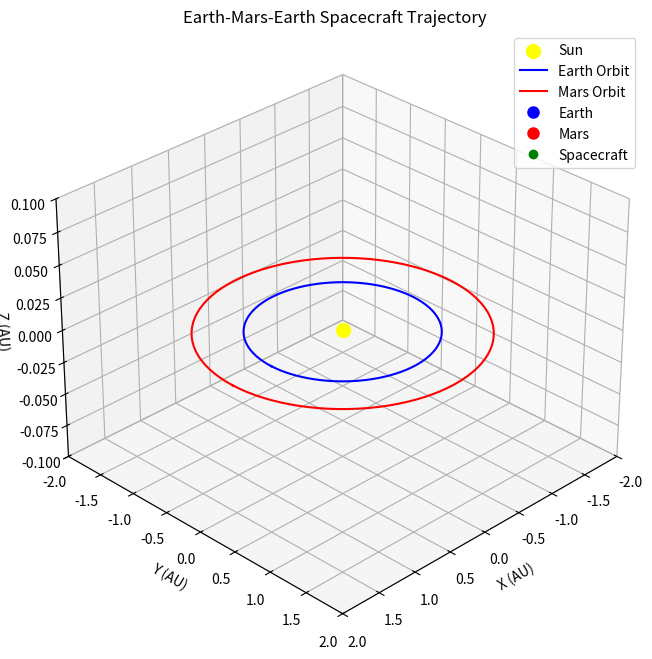

The script that saved this image:
import numpy as np
import matplotlib.pyplot as plt
from matplotlib.animation import FuncAnimation
from scipy.optimize import fsolve

# Orbital parameters (in astronomical units and years)
r_earth = 1.0          # Earth's orbital radius (AU)
r_mars = 1.524         # Mars' orbital radius (AU)
omega_earth = 360.0    # Earth's angular velocity (degrees/year)
omega_mars = 360.0 / 1.88  # Mars' angular velocity (degrees/year)
theta_m0 = 44.4        # Mars' initial phase angle at t=0 (degrees) for launch window

# Hohmann transfer orbit parameters
a_transfer = (r_earth + r_mars) / 2  # Semi-major axis (AU)
e = 1 - r_earth / a_transfer         # Eccentricity
T_transfer = 2 * np.pi * np.sqrt(a_transfer**3)  # Orbital period (years), assuming GM = 4π²
t_arrival = T_transfer / 2           # Transfer time to Mars (years)

# Function to solve Kepler's equation: M = E - e sin(E)
def solve_kepler(M, e):
    # Use fsolve with M as initial guess
    E = fsolve(lambda E: E - e * np.sin(E) - M, M)[0]
    return E

# Function to compute position on transfer orbit
def get_transfer_position(t, t_start, t_end, omega):
    """
    Compute spacecraft position on transfer orbit.
    t: current time, t_start: start of transfer, t_end: end of transfer, omega: argument of periapsis (degrees)
    """
    if t < t_start or t > t_end:
        return None
    dt = t - t_start
    transfer_duration = t_end - t_start
    # Mean anomaly M from 0 to π (outbound) or π to 2π (return)
    if t_start == 0:  # Outbound
        M = np.pi * (dt / transfer_duration)
    else:  # Return
        M = np.pi + np.pi * (dt / transfer_duration)
    E = solve_kepler(M, e)
    r = a_transfer * (1 - e * np.cos(E))
    # Compute true anomaly ν
    nu = 2 * np.arctan2(np.sqrt(1 + e) * np.sin(E / 2), np.sqrt(1 - e) * np.cos(E / 2))
    # Convert to Cartesian coordinates with orbit orientation
    omega_rad = omega * np.pi / 180
    x = r * np.cos(nu + omega_rad)
    y = r * np.sin(nu + omega_rad)
    z = 0  # Coplanar orbits
    return x, y, z

# Function to find departure time from Mars (next launch window)
def find_t_departure():
    def phase_condition(t):
        theta_e_future = (omega_earth * (t + t_arrival)) % 360
        theta_m_current = (omega_mars * t + theta_m0) % 360
        target = (theta_m_current - 180) % 360
        return (theta_e_future - target) % 360
    t = t_arrival
    step = 0.01
    while t < 10:  # Limit search to 10 years
        if abs(phase_condition(t)) < 0.1:  # Tolerance for alignment
            return t
        t += step
    return t_arrival + 1.246  # Fallback (approx waiting time)

# Compute key times
t_departure = find_t_departure()
t_return = t_departure + t_arrival

# Function to get spacecraft position
def get_spacecraft_position(t):
    if t < t_arrival:  # Outbound to Mars
        return get_transfer_position(t, 0, t_arrival, 0)
    elif t < t_departure:  # Waiting at Mars
        theta_mars = (omega_mars * t + theta_m0) % 360
        x = r_mars * np.cos(theta_mars * np.pi / 180)
        y = r_mars * np.sin(theta_mars * np.pi / 180)
        return x, y, 0
    elif t <= t_return:  # Return to Earth
        theta_d = (omega_mars * t_departure + theta_m0) % 360
        omega_return = (theta_d - 180) % 360
        return get_transfer_position(t, t_departure, t_return, omega_return)
    else:  # Back at Earth
        theta_earth = (omega_earth * t) % 360
        x = r_earth * np.cos(theta_earth * np.pi / 180)
        y = r_earth * np.sin(theta_earth * np.pi / 180)
        return x, y, 0

# Set up the 3D plot
fig = plt.figure(figsize=(10, 8))
ax = fig.add_subplot(111, projection='3d')
ax.set_xlim(-2, 2)
ax.set_ylim(-2, 2)
ax.set_zlim(-0.1, 0.1)
ax.set_xlabel('X (AU)')
ax.set_ylabel('Y (AU)')
ax.set_zlabel('Z (AU)')
ax.set_title('Earth-Mars-Earth Spacecraft Trajectory')

# Plot the Sun
ax.scatter([0], [0], [0], color='yellow', s=100, label='Sun')

# Plot Earth and Mars orbits
theta = np.linspace(0, 360, 100)
x_earth_orbit = r_earth * np.cos(theta * np.pi / 180)
y_earth_orbit = r_earth * np.sin(theta * np.pi / 180)
x_mars_orbit = r_mars * np.cos(theta * np.pi / 180)
y_mars_orbit = r_mars * np.sin(theta * np.pi / 180)
z_orbit = np.zeros(100)
ax.plot(x_earth_orbit, y_earth_orbit, z_orbit, 'b-', label='Earth Orbit')
ax.plot(x_mars_orbit, y_mars_orbit, z_orbit, 'r-', label='Mars Orbit')

# Initialize points
earth_point, = ax.plot([], [], [], 'bo', label='Earth', markersize=8)
mars_point, = ax.plot([], [], [], 'ro', label='Mars', markersize=8)
spacecraft_point, = ax.plot([], [], [], 'go', label='Spacecraft', markersize=6)

# Animation update function
def update(frame):
    t = frame
    # Earth position
    theta_earth = (omega_earth * t) % 360
    x_earth = r_earth * np.cos(theta_earth * np.pi / 180)
    y_earth = r_earth * np.sin(theta_earth * np.pi / 180)
    earth_point.set_data_3d([x_earth], [y_earth], [0])
    # Mars position
    theta_mars = (omega_mars * t + theta_m0) % 360
    x_mars = r_mars * np.cos(theta_mars * np.pi / 180)
    y_mars = r_mars * np.sin(theta_mars * np.pi / 180)
    mars_point.set_data_3d([x_mars], [y_mars], [0])
    # Spacecraft position
    pos = get_spacecraft_position(t)
    if pos:
        x, y, z = pos
        spacecraft_point.set_data_3d([x], [y], [z])
    return earth_point, mars_point, spacecraft_point

# Create animation
frames = np.linspace(0, t_return, 200)
ani = FuncAnimation(fig, update, frames=frames, interval=50, blit=False)

# Add legend and adjust view
ax.legend()
ax.view_init(elev=30, azim=45)  # Slight tilt for 3D effect

# Display the plot
plt.show()